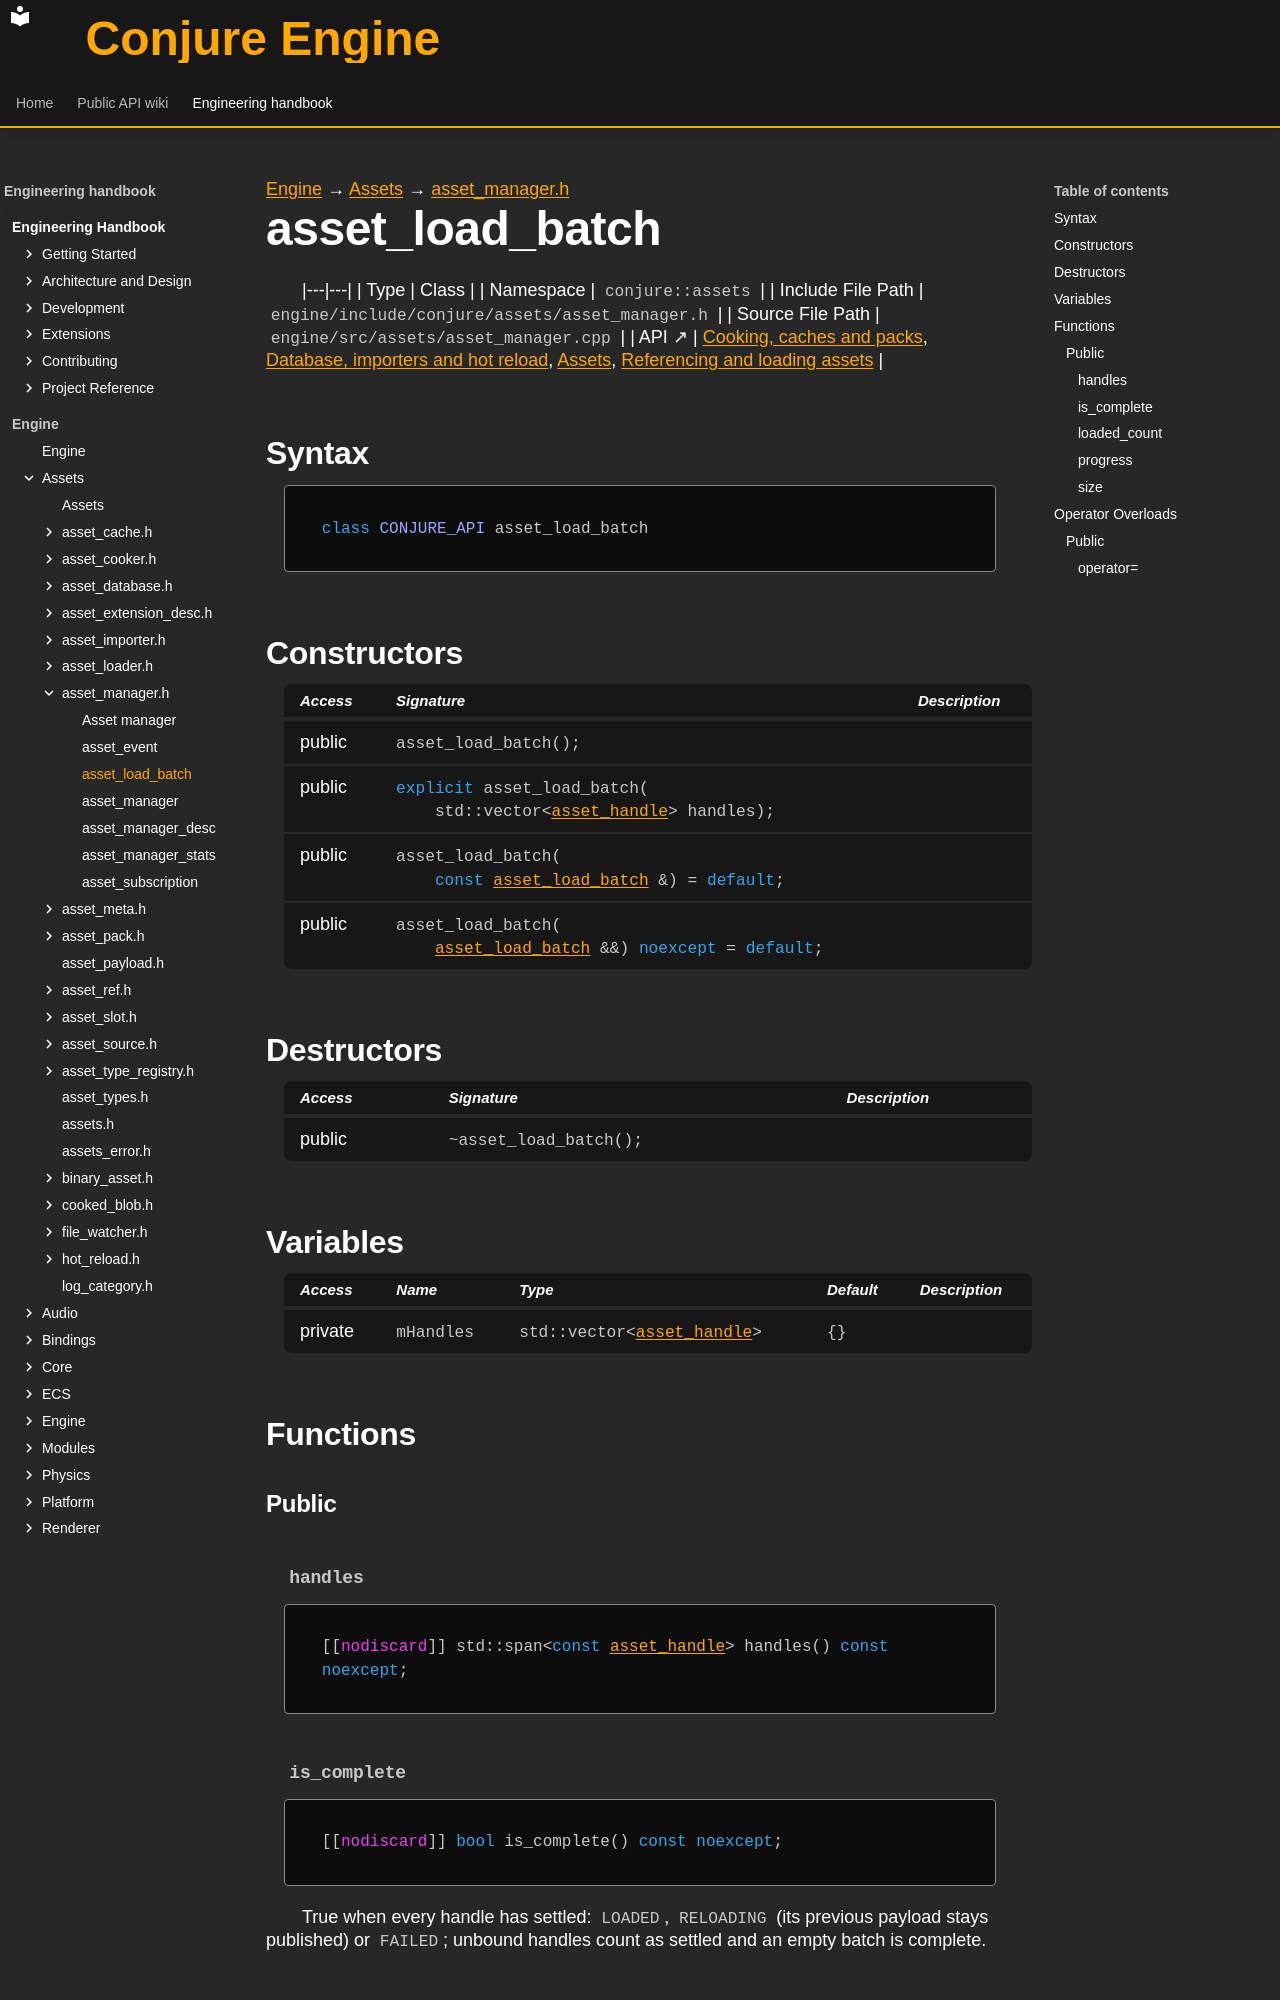

repository: Dozer90/Conjure-Engine · page: handbook/engine/assets/asset-manager/asset-load-batch.html · generator: mkdocs

---
kind: class
---

[Engine](../../../engine.md) → [Assets](../../assets.md) → [asset_manager.h](../asset-manager.md)

# asset_load_batch
<!-- doc-template:type -->

|---|---|
| Type | Class |
| Namespace | `conjure::assets` |
| Include File Path | `engine/include/conjure/assets/asset_manager.h` |
| Source File Path | `engine/src/assets/asset_manager.cpp` |
| API ↗ | [Cooking, caches and packs](../../../../api/assets/cooking-and-packs.md), [Database, importers and hot reload](../../../../api/assets/database-and-import.md), [Assets](../../../../api/assets/index.md), [Referencing and loading assets](../../../../api/assets/referencing-and-loading.md) |

## Syntax

```cpp
class CONJURE_API asset_load_batch
```



## Constructors

<table class="member-table">
<thead><tr><th>Access</th><th>Signature</th><th>Description</th></tr></thead>
<tbody>
<tr><td>public</td><td><code class="signature">asset_load_batch();</code></td><td></td></tr>
<tr><td>public</td><td><code class="signature"><span class="k">explicit</span> asset_load_batch(
    std::vector&lt;<a href="../asset-ref/asset-handle.html">asset_handle</a>&gt; handles);</code></td><td></td></tr>
<tr><td>public</td><td><code class="signature">asset_load_batch(
    <span class="k">const</span> <a href="asset-load-batch.html">asset_load_batch</a> &amp;) = <span class="k">default</span>;</code></td><td></td></tr>
<tr><td>public</td><td><code class="signature">asset_load_batch(
    <a href="asset-load-batch.html">asset_load_batch</a> &amp;&amp;) <span class="k">noexcept</span> = <span class="k">default</span>;</code></td><td></td></tr>
</tbody>
</table>

## Destructors

<table class="member-table">
<thead><tr><th>Access</th><th>Signature</th><th>Description</th></tr></thead>
<tbody>
<tr><td>public</td><td><code class="signature">~asset_load_batch();</code></td><td></td></tr>
</tbody>
</table>

## Variables

<table class="variable-table">
<thead><tr><th>Access</th><th>Name</th><th>Type</th><th>Default</th><th>Description</th></tr></thead>
<tbody>
<tr><td>private</td><td><code class="signature">mHandles</code></td><td><code class="signature">std::<wbr>vector&lt;<wbr><a href="../asset-ref/asset-handle.html">asset_<wbr>handle</a>&gt;</code></td><td><code class="signature">{}</code></td><td></td></tr>
</tbody>
</table>

## Functions

### Public

#### `handles` {#function-handles}

<div class="function-declaration" id="function-handles-1"><pre><code>[[<span class="na">nodiscard</span>]] std::span&lt;<span class="k">const</span> <a href="../asset-ref/asset-handle.html">asset_handle</a>&gt; handles() <span class="k">const</span> <span class="k">noexcept</span>;</code></pre></div>

#### `is_complete` {#function-is-complete}

<div class="function-declaration" id="function-is-complete-1"><pre><code>[[<span class="na">nodiscard</span>]] <span class="k">bool</span> is_complete() <span class="k">const</span> <span class="k">noexcept</span>;</code></pre></div>

<p>True when every handle has settled: <code>LOADED</code>, <code>RELOADING</code> (its previous payload stays published) or <code>FAILED</code>; unbound handles count as settled and an empty batch is complete.</p>
